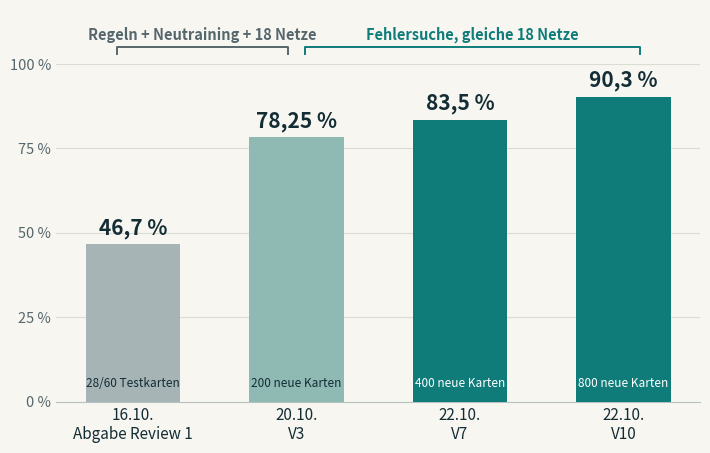

This chart was generated by the following Python code: (Note: this script raises an exception after producing the figure.)
"""Fortschrittsdiagramm fuer die Folien vom 23.10.2026 (Werte aus den Uebernahmeberichten).

Aufruf: .venv/bin/python docs/presentation/source/fortschritt_2310.py docs/presentation/folie_2310_fortschritt.png
"""
import sys
import matplotlib
matplotlib.use("Agg")
import matplotlib.pyplot as plt
from matplotlib import font_manager

try:
    font_manager.fontManager.addfont("/System/Library/Fonts/HelveticaNeue.ttc")
    plt.rcParams["font.family"] = "Helvetica Neue"
except Exception:
    pass

BG, INK, GREY, TEAL, LIGHT = "#F7F6F1", "#142D35", "#56676C", "#0F7C7A", "#8FB9B3"
labels = ["16.10.\nAbgabe Review 1", "20.10.\nV3", "22.10.\nV7", "22.10.\nV10"]
vals = [46.7, 78.25, 83.5, 90.3]
texts = ["46,7 %", "78,25 %", "83,5 %", "90,3 %"]
base = ["28/60 Testkarten", "200 neue Karten", "400 neue Karten", "800 neue Karten"]
colors = ["#A7B4B6", LIGHT, TEAL, TEAL]

fig, ax = plt.subplots(figsize=(7.2, 4.6), dpi=200)
fig.patch.set_facecolor(BG)
ax.set_facecolor(BG)
x = range(len(vals))
bars = ax.bar(x, vals, width=0.58, color=colors, zorder=3)
for i, (v, t, b) in enumerate(zip(vals, texts, base)):
    ax.text(i, v + 1.6, t, ha="center", va="bottom", fontsize=15, fontweight="bold", color=INK)
    ax.text(i, 3.5, b, ha="center", va="bottom", fontsize=8.5, color="white" if i >= 2 else INK)
ax.set_xticks(list(x))
ax.set_xticklabels(labels, fontsize=11, color=INK)
ax.set_ylim(0, 116)
ax.set_yticks([0, 25, 50, 75, 100])
ax.set_yticklabels(["0 %", "25 %", "50 %", "75 %", "100 %"], fontsize=10.5, color=GREY)
ax.grid(axis="y", color="#DCDCD6", zorder=0)
for s in ("top", "right", "left"):
    ax.spines[s].set_visible(False)
ax.spines["bottom"].set_color("#B9C2C2")
ax.tick_params(axis="both", length=0)
# Klammern: welcher Schritt woher kam
def bracket(x0, x1, y, text, color):
    ax.plot([x0, x0, x1, x1], [y - 2.2, y, y, y - 2.2], color=color, lw=1.4, zorder=4)
    ax.text((x0 + x1) / 2, y + 1.2, text, ha="center", va="bottom", fontsize=10.5, color=color, fontweight="bold")
bracket(-0.1, 0.95, 105, "Regeln + Neutraining + 18 Netze", GREY)
bracket(1.05, 3.1, 105, "Fehlersuche, gleiche 18 Netze", TEAL)
fig.tight_layout()
fig.savefig(sys.argv[1], facecolor=BG)
